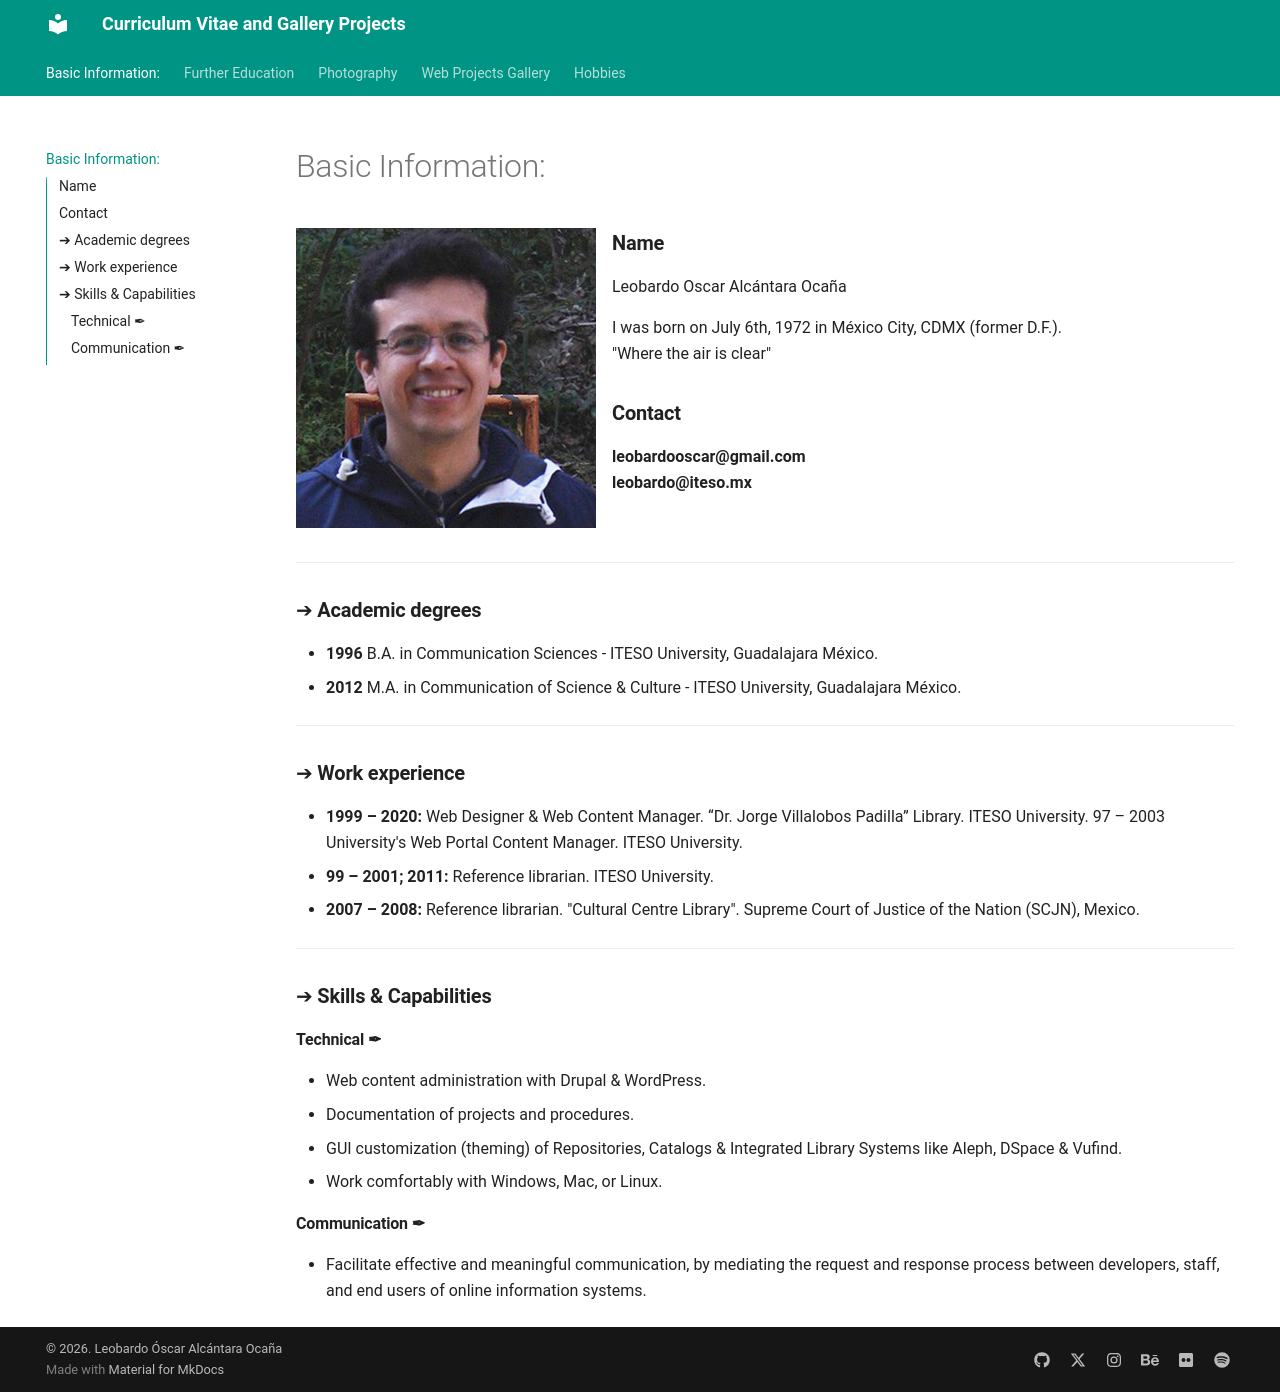

repository: leobardooscar/cv · page: index.html · generator: mkdocs

# cv
Curriculum Vitae
